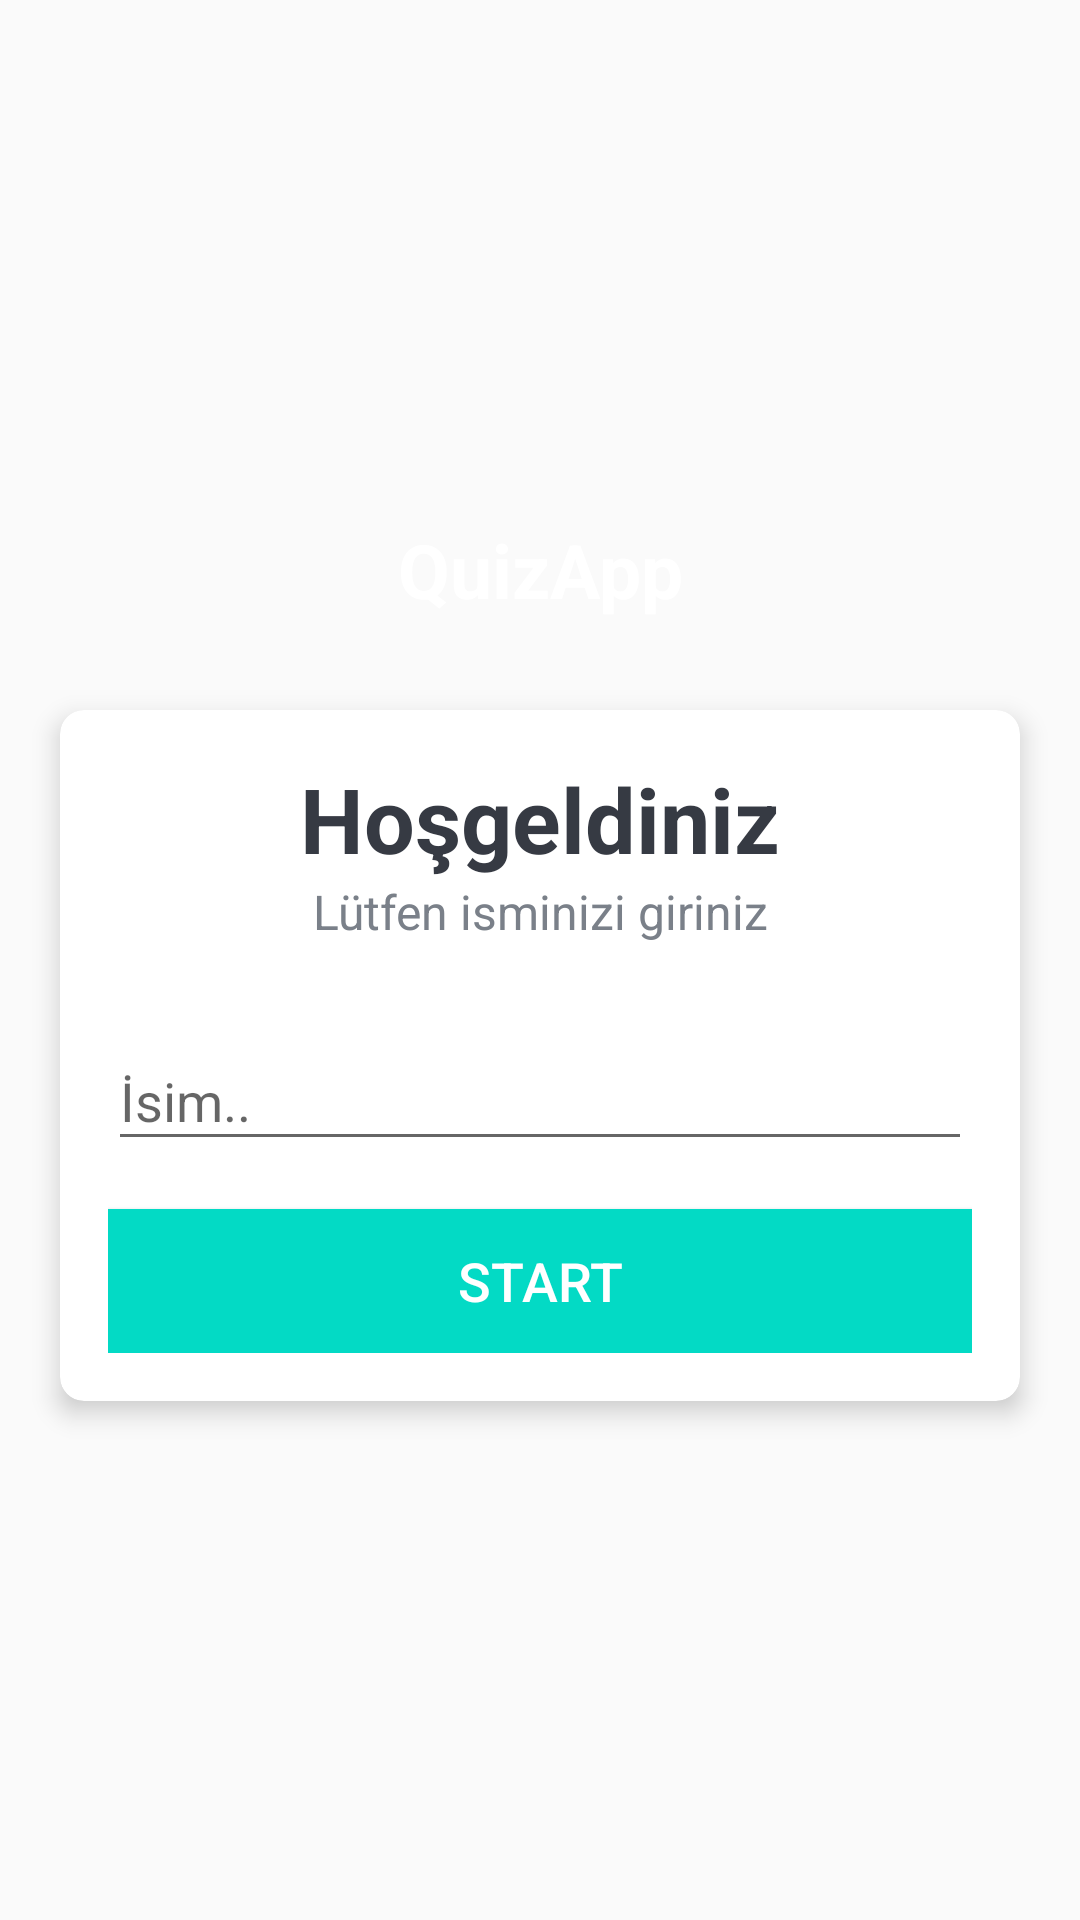

Android layout source for this screen:
<!-- AndroidManifest.xml: activity theme NoActionBarTheme -->
<!-- res/layout/activity_main.xml -->
<?xml version="1.0" encoding="utf-8"?>
<LinearLayout xmlns:android="http://schemas.android.com/apk/res/android"
    xmlns:app="http://schemas.android.com/apk/res-auto"
    xmlns:tools="http://schemas.android.com/tools"
    android:layout_width="match_parent"
    android:layout_height="match_parent"
    android:background="@drawable/ic_bg"
    android:gravity="center"
    android:orientation="vertical"
    tools:context=".MainActivity">

    <TextView
        android:id="@+id/tv_app_name"
        android:layout_width="match_parent"
        android:layout_height="wrap_content"
        android:layout_marginBottom="30dp"
        android:gravity="center"
        android:text="QuizApp"
        android:textColor="@android:color/white"
        android:textSize="25sp"
        android:textStyle="bold"

        tools:ignore="DuplicateIds" />

    <androidx.cardview.widget.CardView
        android:layout_width="match_parent"
        android:layout_height="wrap_content"
        android:layout_marginStart="20dp"
        android:layout_marginEnd="20dp"
        android:background="@android:color/white"
        app:cardCornerRadius="8dp"
        app:cardElevation="5dp">

        <LinearLayout
            android:layout_width="match_parent"
            android:layout_height="wrap_content"
            android:orientation="vertical"
            android:padding="16dp">

            <TextView
                android:layout_width="match_parent"
                android:layout_height="wrap_content"
                android:gravity="center"
                android:text="Hoşgeldiniz"
                android:textColor="#363A43"
                android:textSize="30sp"
                android:textStyle="bold" />

            <TextView
                android:layout_width="match_parent"
                android:layout_height="wrap_content"
                android:gravity="center"
                android:text="Lütfen isminizi giriniz"
                android:textColor="#7A8089"
                android:textSize="16sp" />

            <com.google.android.material.textfield.TextInputLayout
                android:id="@+id/et_name"
                android:layout_width="match_parent"
                android:layout_height="wrap_content"
                android:layout_marginTop="20dp">
                style="@style/Widget.MaterialComponents.TextInputLayout.OutlinedBox"
                ><androidx.appcompat.widget.AppCompatEditText
                android:layout_width="match_parent"
                android:layout_height="wrap_content"
                android:hint="İsim.."
                android:textColor="#363A43"
                android:textColorHint="#7A8089" />
            </com.google.android.material.textfield.TextInputLayout>

            <Button
                android:id="@+id/btn_start"
                android:layout_width="match_parent"
                android:layout_height="wrap_content"
                android:layout_marginTop="16dp"
                android:background="@color/teal_200"
                android:text="Start"
                android:textColor="@android:color/white"
                android:textSize="18sp" />
        </LinearLayout>
    </androidx.cardview.widget.CardView>
</LinearLayout>
<!-- resources referenced by this layout -->
<resources>
  <style name="NoActionBarTheme" parent="Theme.AppCompat.Light.NoActionBar">
          <item name="colorPrimary">@color/purple_500</item>
          <item name="colorPrimaryVariant">@color/purple_700</item>
          <item name="colorOnPrimary">@color/white</item>
      </style>
  <!-- not gathered from this repository: default colours our renderer supplied (Android Studio template values) -->
  <color name="purple_500">#FF6200EE</color>
  <color name="purple_700">#FF3700B3</color>
  <color name="teal_200">#FF03DAC5</color>
  <color name="white">#FFFFFFFF</color>
</resources>
